Image classification data set "Images" (Jarrett-Blair/Intro-to-CV-for-Ecologists on GitHub). Class labels (25): Brachinus alternans, Brachinus cyanochroaticus, Calathus advena, Carabus maeander maeander, Carabus nemoralis nemoralis, Chlaenius aestivus, Cicindela punctulata, Cyclotrachelus furtivus, Cyclotrachelus torvus, Discoderus parallelus, Discoderus robustus, Euryderus grossus, Pasimachus californicus, Pasimachus elongatus, Pasimachus strenuus, Pasimachus subsulcatus, Patrobus lecontei, Poecilus lucublandus, Pterostichus corvinus, Pterostichus melanarius melanarius, Pterostichus novus, Pterostichus stygicus, Scarites subterraneus, Selenophorus planipennis, Synuchus impunctatus.

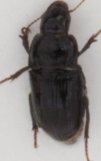
Label: Euryderus grossus

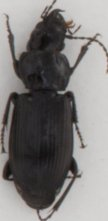
Label: Pterostichus melanarius melanarius

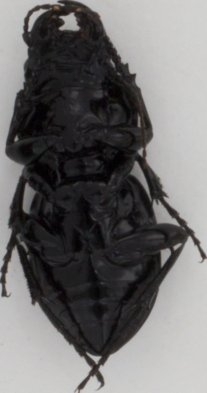
Label: Pasimachus californicus

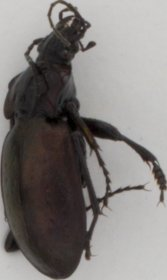
Label: Carabus nemoralis nemoralis

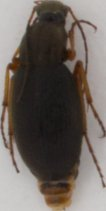
Label: Chlaenius aestivus

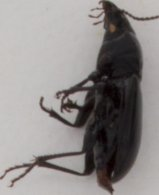
Label: Cyclotrachelus furtivus
